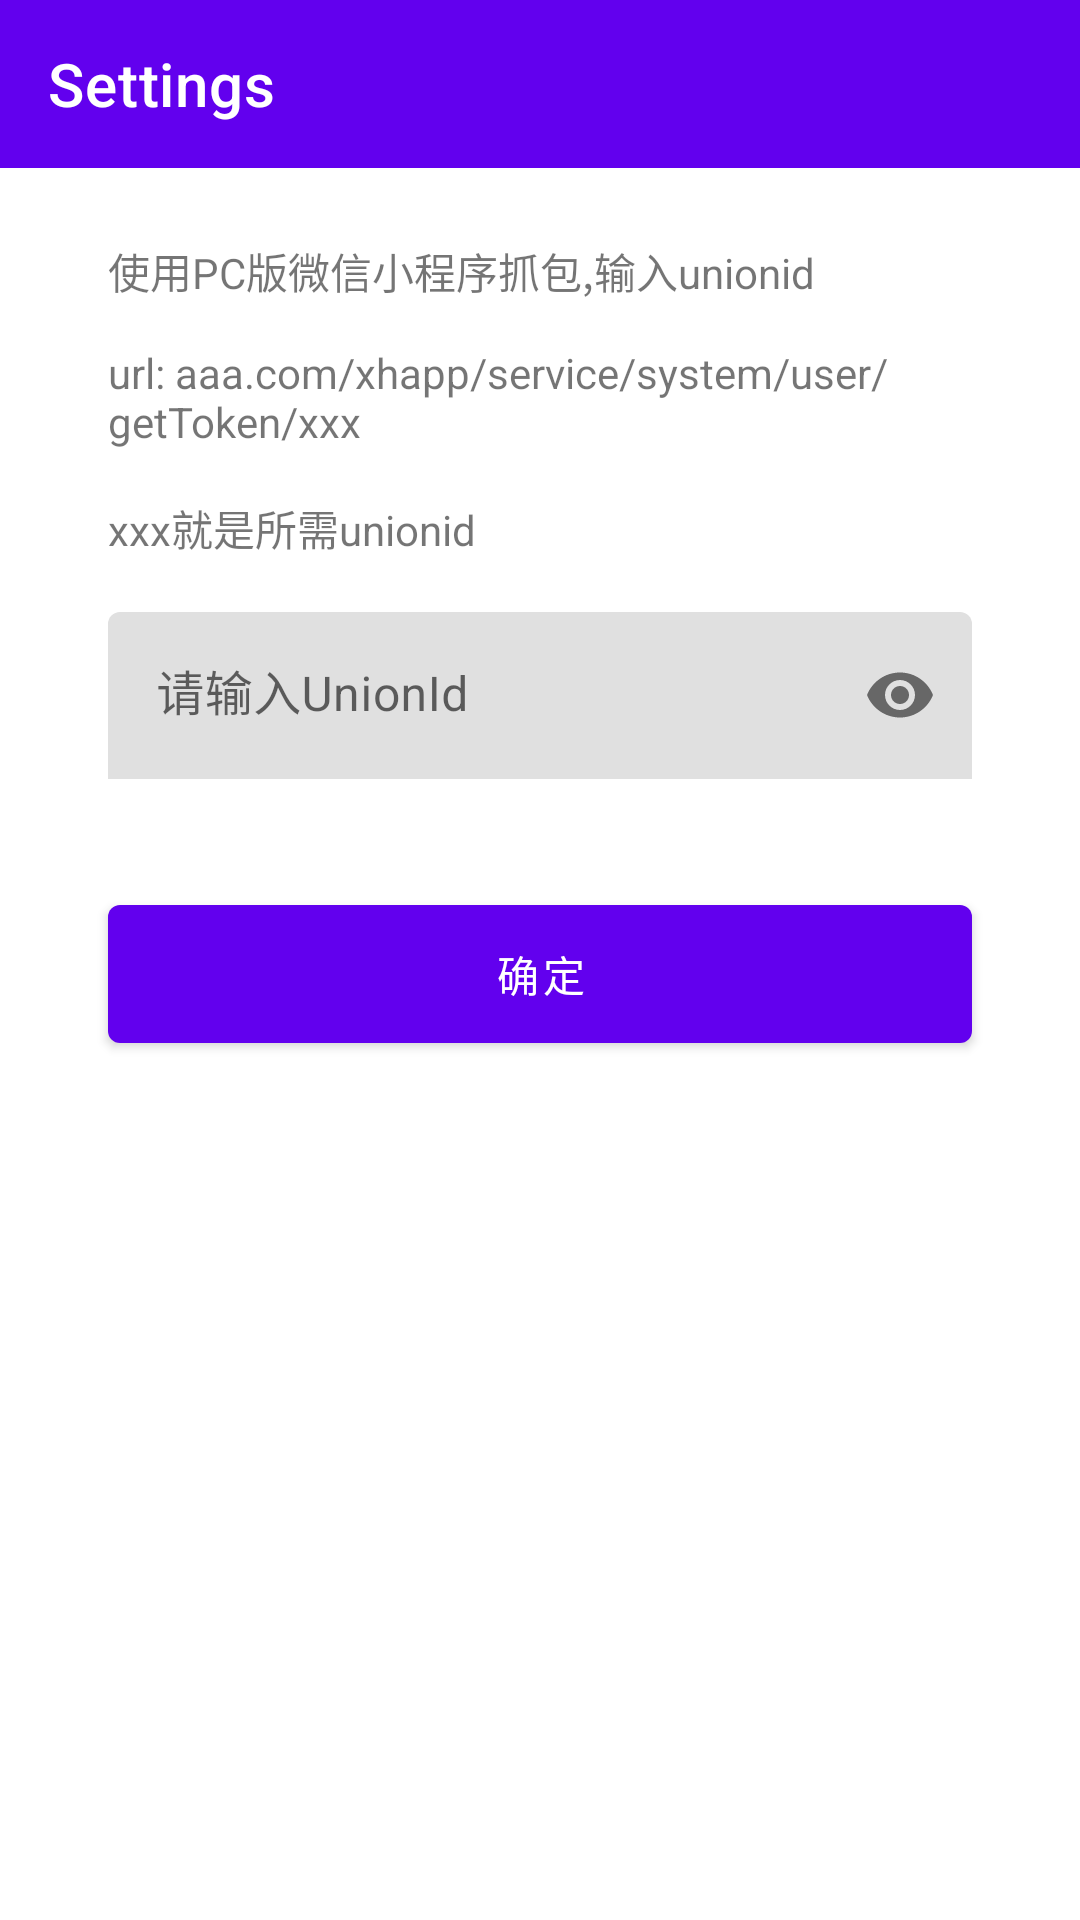

Here is an Android app screen rendered from its layout file. Give the layout XML and the strings, colors and styles it references.
<!-- AndroidManifest.xml: activity theme Theme.SmartKey.NoActionBar -->
<!-- res/layout/activity_input_union_id.xml -->
<?xml version="1.0" encoding="utf-8"?>
<androidx.constraintlayout.widget.ConstraintLayout xmlns:android="http://schemas.android.com/apk/res/android"
    xmlns:app="http://schemas.android.com/apk/res-auto"
    xmlns:tools="http://schemas.android.com/tools"
    android:layout_width="match_parent"
    android:layout_height="match_parent"
    tools:context=".ui.InputUnionIdActivity">


    <com.google.android.material.appbar.AppBarLayout
        android:id="@+id/appbar_layout"
        android:layout_width="match_parent"
        android:layout_height="wrap_content"
        android:theme="@style/Theme.SmartKey.AppBarOverlay"
        app:layout_constraintEnd_toEndOf="parent"
        app:layout_constraintStart_toStartOf="parent"
        app:layout_constraintTop_toTopOf="parent">

        <androidx.appcompat.widget.Toolbar
            android:id="@+id/toolbar"
            android:layout_width="match_parent"
            android:layout_height="?attr/actionBarSize"
            android:background="?attr/colorPrimary"
            android:hapticFeedbackEnabled="true"
            app:popupTheme="@style/Theme.SmartKey.PopupOverlay"
            app:title="@string/settings_title" />

    </com.google.android.material.appbar.AppBarLayout>


    <androidx.core.widget.ContentLoadingProgressBar
        android:id="@+id/loading_pb"
        style="?android:attr/progressBarStyleLarge"
        android:layout_width="36dp"
        android:layout_height="36dp"
        android:layout_gravity="center_horizontal"
        android:layout_marginTop="12dp"
        android:visibility="invisible"
        app:layout_constraintEnd_toEndOf="parent"
        app:layout_constraintStart_toStartOf="parent"
        app:layout_constraintTop_toBottomOf="@id/appbar_layout" />


    <TextView
        android:id="@+id/tips"
        android:layout_width="match_parent"
        android:layout_height="wrap_content"
        android:layout_marginStart="36dp"
        android:layout_marginTop="24dp"
        android:layout_marginEnd="36dp"
        android:text="@string/input_tips"
        app:layout_constraintEnd_toEndOf="parent"
        app:layout_constraintStart_toStartOf="parent"
        app:layout_constraintTop_toBottomOf="@id/appbar_layout" />

    <com.google.android.material.textfield.TextInputLayout
        android:id="@+id/TextInputLayout"
        android:layout_width="match_parent"
        android:layout_height="wrap_content"
        android:layout_marginStart="36dp"
        android:layout_marginTop="18dp"
        android:layout_marginEnd="36dp"
        app:boxStrokeWidth="0dp"
        app:endIconMode="password_toggle"
        app:layout_constraintEnd_toEndOf="parent"
        app:layout_constraintStart_toStartOf="parent"
        app:layout_constraintTop_toBottomOf="@id/tips">

        <com.google.android.material.textfield.TextInputEditText
            android:id="@+id/textInputEditText"
            android:layout_width="match_parent"
            android:layout_height="wrap_content"
            android:hint="@string/please_input_unionid"
            android:inputType="textPassword" />

    </com.google.android.material.textfield.TextInputLayout>

    <com.google.android.material.button.MaterialButton
        android:id="@+id/confirm_button"
        android:layout_width="match_parent"
        android:layout_height="58dp"
        android:layout_marginStart="36dp"
        android:layout_marginTop="36dp"
        android:layout_marginEnd="36dp"
        android:text="@string/confirm"
        app:layout_constraintEnd_toEndOf="parent"
        app:layout_constraintStart_toStartOf="parent"
        app:layout_constraintTop_toBottomOf="@id/TextInputLayout" />
</androidx.constraintlayout.widget.ConstraintLayout>
<!-- resources referenced by this layout -->
<resources>
  <string name="confirm">确定</string>
  <string name="input_tips">使用PC版微信小程序抓包,输入unionid\n\nurl: aaa.com/xhapp/service/system/user/getToken/xxx\n\nxxx就是所需unionid
      </string>
  <string name="please_input_unionid">请输入UnionId</string>
  <string name="settings_title">Settings</string>
  <style name="Theme.SmartKey.AppBarOverlay" parent="ThemeOverlay.AppCompat.DayNight.ActionBar" />
  <style name="Theme.SmartKey.PopupOverlay" parent="ThemeOverlay.MaterialComponents.Toolbar.Primary" />
  <style name="Theme.SmartKey.NoActionBar" parent="Theme.SmartKey">
          <item name="windowActionBar">false</item>
          <item name="windowNoTitle">true</item>
      </style>
  <style name="Theme.SmartKey" parent="Theme.MaterialComponents.DayNight.DarkActionBar">
          
          <item name="colorPrimary">@color/purple_500</item>
          <item name="colorPrimaryVariant">@color/purple_700</item>
          <item name="colorOnPrimary">@color/white</item>
          
          <item name="colorSecondary">@color/teal_200</item>
          <item name="colorSecondaryVariant">@color/teal_700</item>
          <item name="colorOnSecondary">@color/black</item>
          
          <item name="android:statusBarColor" tools:targetApi="l">?attr/colorPrimaryVariant</item>
          
      </style>
  <color name="purple_500">#FF6200EE</color>
  <color name="purple_700">#FF3700B3</color>
  <color name="white">#FFFFFFFF</color>
  <color name="teal_200">#FF03DAC5</color>
  <color name="teal_700">#FF018786</color>
  <color name="black">#FF000000</color>
</resources>
